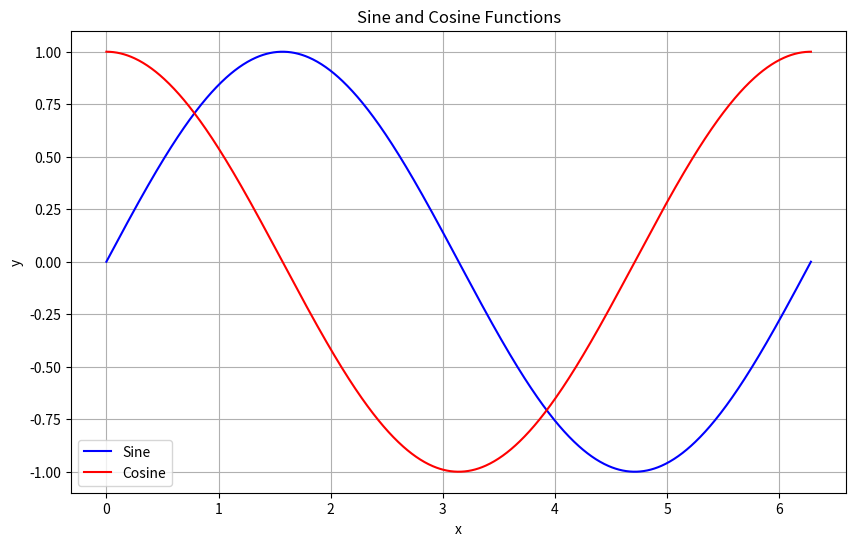

Generate this figure with matplotlib:
import matplotlib.pyplot as plt
import numpy as np

# Generate x values from 0 to 2*pi
x = np.linspace(0, 2 * np.pi, 1000)

# Compute sine and cosine values
y_sin = np.sin(x)
y_cos = np.cos(x)

# Create the plot
plt.figure(figsize=(10, 6))
plt.plot(x, y_sin, label='Sine', color='blue')
plt.plot(x, y_cos, label='Cosine', color='red')

# Add labels and title
plt.xlabel('x')
plt.ylabel('y')
plt.title('Sine and Cosine Functions')
plt.legend()

# Add grid
plt.grid(True)

# Show the plot
plt.show()
